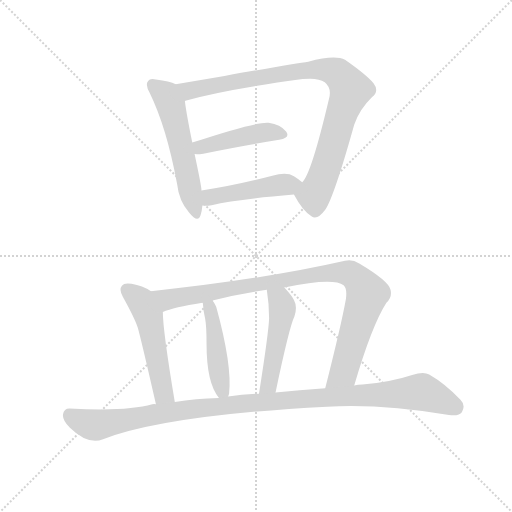
t = 0.00 s
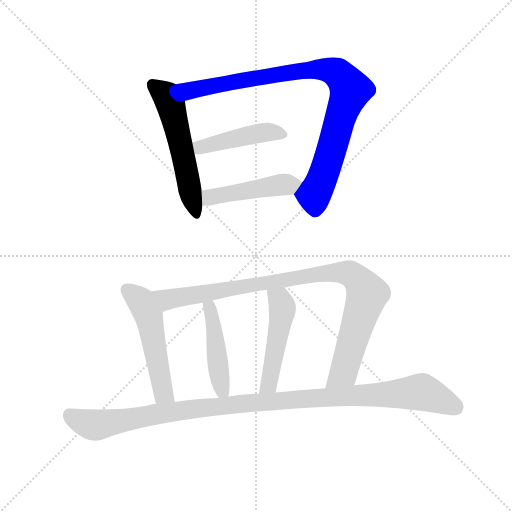
t = 1.42 s
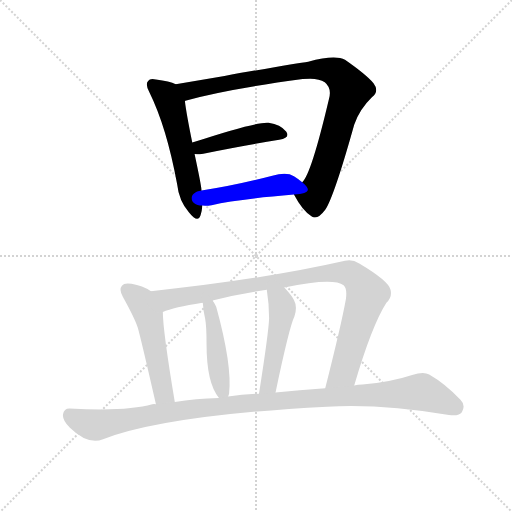
t = 2.84 s
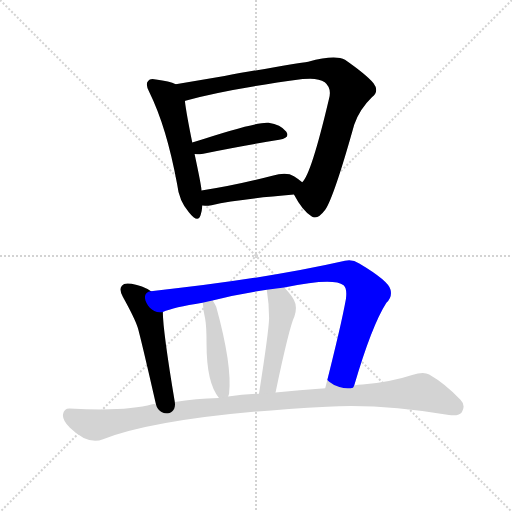
t = 4.26 s
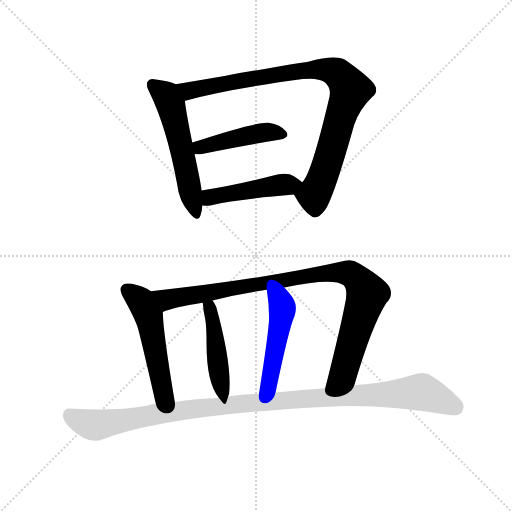
t = 5.68 s
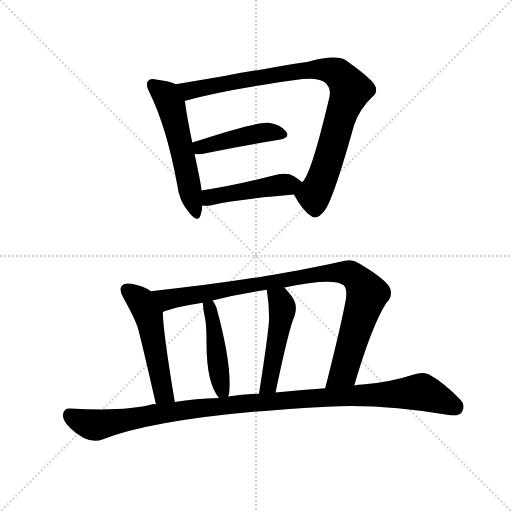
t = 7.10 s

The animated SVG that drew these frames (rendered in a browser with its animation timeline set to each time). Animation: 9 CSS @keyframes rules; one cycle of 7.09 s.

<svg version="1.1" viewBox="0 0 1024 1024" xmlns="http://www.w3.org/2000/svg">
  <g stroke="lightgray" stroke-dasharray="1,1" stroke-width="1" transform="scale(4, 4)">
    <line x1="0" y1="0" x2="256" y2="256"></line>
    <line x1="256" y1="0" x2="0" y2="256"></line>
    <line x1="128" y1="0" x2="128" y2="256"></line>
    <line x1="0" y1="128" x2="256" y2="128"></line>
  </g>
  <g transform="scale(0.92, -0.92) translate(60, -850)">
    <style type="text/css">
      
        @keyframes keyframes0 {
          from {
            stroke: blue;
            stroke-dashoffset: 558;
            stroke-width: 128;
          }
          64% {
            animation-timing-function: step-end;
            stroke: blue;
            stroke-dashoffset: 0;
            stroke-width: 128;
          }
          to {
            stroke: black;
            stroke-width: 1024;
          }
        }
        #make-me-a-hanzi-animation-0 {
          animation: keyframes0 0.7041015625s both;
          animation-delay: 0s;
          animation-timing-function: linear;
        }
      
        @keyframes keyframes1 {
          from {
            stroke: blue;
            stroke-dashoffset: 931;
            stroke-width: 128;
          }
          75% {
            animation-timing-function: step-end;
            stroke: blue;
            stroke-dashoffset: 0;
            stroke-width: 128;
          }
          to {
            stroke: black;
            stroke-width: 1024;
          }
        }
        #make-me-a-hanzi-animation-1 {
          animation: keyframes1 1.0076497395833333s both;
          animation-delay: 0.7041015625s;
          animation-timing-function: linear;
        }
      
        @keyframes keyframes2 {
          from {
            stroke: blue;
            stroke-dashoffset: 448;
            stroke-width: 128;
          }
          59% {
            animation-timing-function: step-end;
            stroke: blue;
            stroke-dashoffset: 0;
            stroke-width: 128;
          }
          to {
            stroke: black;
            stroke-width: 1024;
          }
        }
        #make-me-a-hanzi-animation-2 {
          animation: keyframes2 0.6145833333333334s both;
          animation-delay: 1.7117513020833333s;
          animation-timing-function: linear;
        }
      
        @keyframes keyframes3 {
          from {
            stroke: blue;
            stroke-dashoffset: 468;
            stroke-width: 128;
          }
          60% {
            animation-timing-function: step-end;
            stroke: blue;
            stroke-dashoffset: 0;
            stroke-width: 128;
          }
          to {
            stroke: black;
            stroke-width: 1024;
          }
        }
        #make-me-a-hanzi-animation-3 {
          animation: keyframes3 0.630859375s both;
          animation-delay: 2.3263346354166665s;
          animation-timing-function: linear;
        }
      
        @keyframes keyframes4 {
          from {
            stroke: blue;
            stroke-dashoffset: 523;
            stroke-width: 128;
          }
          63% {
            animation-timing-function: step-end;
            stroke: blue;
            stroke-dashoffset: 0;
            stroke-width: 128;
          }
          to {
            stroke: black;
            stroke-width: 1024;
          }
        }
        #make-me-a-hanzi-animation-4 {
          animation: keyframes4 0.6756184895833334s both;
          animation-delay: 2.9571940104166665s;
          animation-timing-function: linear;
        }
      
        @keyframes keyframes5 {
          from {
            stroke: blue;
            stroke-dashoffset: 966;
            stroke-width: 128;
          }
          76% {
            animation-timing-function: step-end;
            stroke: blue;
            stroke-dashoffset: 0;
            stroke-width: 128;
          }
          to {
            stroke: black;
            stroke-width: 1024;
          }
        }
        #make-me-a-hanzi-animation-5 {
          animation: keyframes5 1.0361328125s both;
          animation-delay: 3.6328125s;
          animation-timing-function: linear;
        }
      
        @keyframes keyframes6 {
          from {
            stroke: blue;
            stroke-dashoffset: 458;
            stroke-width: 128;
          }
          60% {
            animation-timing-function: step-end;
            stroke: blue;
            stroke-dashoffset: 0;
            stroke-width: 128;
          }
          to {
            stroke: black;
            stroke-width: 1024;
          }
        }
        #make-me-a-hanzi-animation-6 {
          animation: keyframes6 0.6227213541666666s both;
          animation-delay: 4.6689453125s;
          animation-timing-function: linear;
        }
      
        @keyframes keyframes7 {
          from {
            stroke: blue;
            stroke-dashoffset: 489;
            stroke-width: 128;
          }
          61% {
            animation-timing-function: step-end;
            stroke: blue;
            stroke-dashoffset: 0;
            stroke-width: 128;
          }
          to {
            stroke: black;
            stroke-width: 1024;
          }
        }
        #make-me-a-hanzi-animation-7 {
          animation: keyframes7 0.64794921875s both;
          animation-delay: 5.291666666666667s;
          animation-timing-function: linear;
        }
      
        @keyframes keyframes8 {
          from {
            stroke: blue;
            stroke-dashoffset: 1112;
            stroke-width: 128;
          }
          78% {
            animation-timing-function: step-end;
            stroke: blue;
            stroke-dashoffset: 0;
            stroke-width: 128;
          }
          to {
            stroke: black;
            stroke-width: 1024;
          }
        }
        #make-me-a-hanzi-animation-8 {
          animation: keyframes8 1.1549479166666667s both;
          animation-delay: 5.939615885416667s;
          animation-timing-function: linear;
        }
      
    </style>
    
      <path d="M 322 667 Q 309 673 279 677 Q 266 680 262 674 Q 255 667 265 649 Q 302 574 325 450 Q 329 413 351 388 Q 370 364 376 382 Q 379 391 380 403 L 378 436 Q 378 445 363 515 L 358 540 Q 345 604 342 630 C 338 660 338 661 322 667 Z" fill="lightgray"></path>
    
      <path d="M 579 427 Q 598 391 617 380 Q 629 370 647 394 Q 666 422 710 579 Q 722 613 749 639 Q 765 652 752 669 Q 736 688 690 720 Q 669 732 610 716 Q 585 713 428 685 L 322 667 C 292 662 313 621 342 630 Q 342 631 343 631 Q 434 656 598 678 Q 631 682 646 671 Q 662 658 655 634 Q 616 469 597 454 C 581 429 578 428 579 427 Z" fill="lightgray"></path>
    
      <path d="M 363 515 Q 370 514 382 516 Q 476 535 547 546 Q 572 550 562 564 Q 550 579 524 583 Q 497 586 358 540 C 330 531 333 516 363 515 Z" fill="lightgray"></path>
    
      <path d="M 380 403 Q 389 402 400 404 Q 457 417 579 427 C 609 429 620 435 597 454 Q 590 460 579 467 Q 563 477 532 468 Q 447 446 378 436 C 348 432 350 404 380 403 Z" fill="lightgray"></path>
    
      <path d="M 268 217 Q 250 229 226 233 Q 210 236 205 229 Q 198 221 207 205 Q 233 158 239 139 Q 245 120 279 -29 C 286 -58 325 -54 320 -24 Q 294 132 294 172 C 293 202 293 202 268 217 Z" fill="lightgray"></path>
    
      <path d="M 710 12 Q 748 142 780 192 Q 793 204 789 220 Q 785 239 721 277 Q 706 287 690 283 Q 514 243 268 217 C 238 214 266 163 294 172 Q 317 182 380 192 L 402 197 Q 459 211 520 220 L 558 225 Q 664 247 687 230 Q 695 223 692 200 Q 682 144 647 6 C 640 -23 701 -17 710 12 Z" fill="lightgray"></path>
    
      <path d="M 436 -12 L 438 -6 Q 445 56 410 183 Q 407 191 402 197 C 385 222 374 221 380 192 L 381 191 Q 382 173 386 157 Q 389 141 389 102 Q 389 17 416 -15 C 430 -33 430 -33 436 -12 Z" fill="lightgray"></path>
    
      <path d="M 539 -3 Q 569 140 580 162 Q 587 183 579 198 Q 574 208 558 225 C 538 247 516 250 520 220 Q 525 189 525 158 Q 524 127 503 -6 C 498 -36 533 -32 539 -3 Z" fill="lightgray"></path>
    
      <path d="M 279 -29 Q 275 -28 271 -29 Q 215 -45 91 -38 Q 79 -38 77 -50.5 Q 75 -63 92 -80 Q 131 -118 164 -105 Q 298 -53 651 -34 Q 767 -27 916 -52 Q 938 -55 944 -46 Q 953 -31 941 -19 Q 908 16 873 36 Q 861 43 836 35 Q 791 20 728 14 Q 718 14 710 12 L 647 6 Q 590 2 539 -3 L 503 -6 Q 468 -7 436 -12 L 416 -15 Q 365 -16 320 -24 L 279 -29 Z" fill="lightgray"></path>
    
    
      <clipPath id="make-me-a-hanzi-clip-0">
        <path d="M 322 667 Q 309 673 279 677 Q 266 680 262 674 Q 255 667 265 649 Q 302 574 325 450 Q 329 413 351 388 Q 370 364 376 382 Q 379 391 380 403 L 378 436 Q 378 445 363 515 L 358 540 Q 345 604 342 630 C 338 660 338 661 322 667 Z"></path>
      </clipPath>
      <path clip-path="url(#make-me-a-hanzi-clip-0)" d="M 271 666 L 301 642 L 312 621 L 364 387" fill="none" id="make-me-a-hanzi-animation-0" stroke-dasharray="430 860" stroke-linecap="round"></path>
    
      <clipPath id="make-me-a-hanzi-clip-1">
        <path d="M 579 427 Q 598 391 617 380 Q 629 370 647 394 Q 666 422 710 579 Q 722 613 749 639 Q 765 652 752 669 Q 736 688 690 720 Q 669 732 610 716 Q 585 713 428 685 L 322 667 C 292 662 313 621 342 630 Q 342 631 343 631 Q 434 656 598 678 Q 631 682 646 671 Q 662 658 655 634 Q 616 469 597 454 C 581 429 578 428 579 427 Z"></path>
      </clipPath>
      <path clip-path="url(#make-me-a-hanzi-clip-1)" d="M 330 664 L 355 653 L 443 673 L 624 700 L 674 691 L 702 655 L 647 479 L 622 425 L 625 391" fill="none" id="make-me-a-hanzi-animation-1" stroke-dasharray="803 1606" stroke-linecap="round"></path>
    
      <clipPath id="make-me-a-hanzi-clip-2">
        <path d="M 363 515 Q 370 514 382 516 Q 476 535 547 546 Q 572 550 562 564 Q 550 579 524 583 Q 497 586 358 540 C 330 531 333 516 363 515 Z"></path>
      </clipPath>
      <path clip-path="url(#make-me-a-hanzi-clip-2)" d="M 367 522 L 398 538 L 488 558 L 527 563 L 552 557" fill="none" id="make-me-a-hanzi-animation-2" stroke-dasharray="320 640" stroke-linecap="round"></path>
    
      <clipPath id="make-me-a-hanzi-clip-3">
        <path d="M 380 403 Q 389 402 400 404 Q 457 417 579 427 C 609 429 620 435 597 454 Q 590 460 579 467 Q 563 477 532 468 Q 447 446 378 436 C 348 432 350 404 380 403 Z"></path>
      </clipPath>
      <path clip-path="url(#make-me-a-hanzi-clip-3)" d="M 385 409 L 395 420 L 416 426 L 589 453" fill="none" id="make-me-a-hanzi-animation-3" stroke-dasharray="340 680" stroke-linecap="round"></path>
    
      <clipPath id="make-me-a-hanzi-clip-4">
        <path d="M 268 217 Q 250 229 226 233 Q 210 236 205 229 Q 198 221 207 205 Q 233 158 239 139 Q 245 120 279 -29 C 286 -58 325 -54 320 -24 Q 294 132 294 172 C 293 202 293 202 268 217 Z"></path>
      </clipPath>
      <path clip-path="url(#make-me-a-hanzi-clip-4)" d="M 215 221 L 247 193 L 263 164 L 290 14 L 297 -8 L 312 -13" fill="none" id="make-me-a-hanzi-animation-4" stroke-dasharray="395 790" stroke-linecap="round"></path>
    
      <clipPath id="make-me-a-hanzi-clip-5">
        <path d="M 710 12 Q 748 142 780 192 Q 793 204 789 220 Q 785 239 721 277 Q 706 287 690 283 Q 514 243 268 217 C 238 214 266 163 294 172 Q 317 182 380 192 L 402 197 Q 459 211 520 220 L 558 225 Q 664 247 687 230 Q 695 223 692 200 Q 682 144 647 6 C 640 -23 701 -17 710 12 Z"></path>
      </clipPath>
      <path clip-path="url(#make-me-a-hanzi-clip-5)" d="M 277 215 L 304 199 L 618 252 L 702 255 L 728 229 L 737 209 L 687 40 L 654 15" fill="none" id="make-me-a-hanzi-animation-5" stroke-dasharray="838 1676" stroke-linecap="round"></path>
    
      <clipPath id="make-me-a-hanzi-clip-6">
        <path d="M 436 -12 L 438 -6 Q 445 56 410 183 Q 407 191 402 197 C 385 222 374 221 380 192 L 381 191 Q 382 173 386 157 Q 389 141 389 102 Q 389 17 416 -15 C 430 -33 430 -33 436 -12 Z"></path>
      </clipPath>
      <path clip-path="url(#make-me-a-hanzi-clip-6)" d="M 388 186 L 396 181 L 404 149 L 419 17 L 430 -7" fill="none" id="make-me-a-hanzi-animation-6" stroke-dasharray="330 660" stroke-linecap="round"></path>
    
      <clipPath id="make-me-a-hanzi-clip-7">
        <path d="M 539 -3 Q 569 140 580 162 Q 587 183 579 198 Q 574 208 558 225 C 538 247 516 250 520 220 Q 525 189 525 158 Q 524 127 503 -6 C 498 -36 533 -32 539 -3 Z"></path>
      </clipPath>
      <path clip-path="url(#make-me-a-hanzi-clip-7)" d="M 527 213 L 548 198 L 554 175 L 526 15 L 508 5" fill="none" id="make-me-a-hanzi-animation-7" stroke-dasharray="361 722" stroke-linecap="round"></path>
    
      <clipPath id="make-me-a-hanzi-clip-8">
        <path d="M 279 -29 Q 275 -28 271 -29 Q 215 -45 91 -38 Q 79 -38 77 -50.5 Q 75 -63 92 -80 Q 131 -118 164 -105 Q 298 -53 651 -34 Q 767 -27 916 -52 Q 938 -55 944 -46 Q 953 -31 941 -19 Q 908 16 873 36 Q 861 43 836 35 Q 791 20 728 14 Q 718 14 710 12 L 647 6 Q 590 2 539 -3 L 503 -6 Q 468 -7 436 -12 L 416 -15 Q 365 -16 320 -24 L 279 -29 Z"></path>
      </clipPath>
      <path clip-path="url(#make-me-a-hanzi-clip-8)" d="M 90 -51 L 117 -67 L 146 -74 L 355 -39 L 563 -19 L 853 -2 L 930 -35" fill="none" id="make-me-a-hanzi-animation-8" stroke-dasharray="984 1968" stroke-linecap="round"></path>
    
  </g>
</svg>
